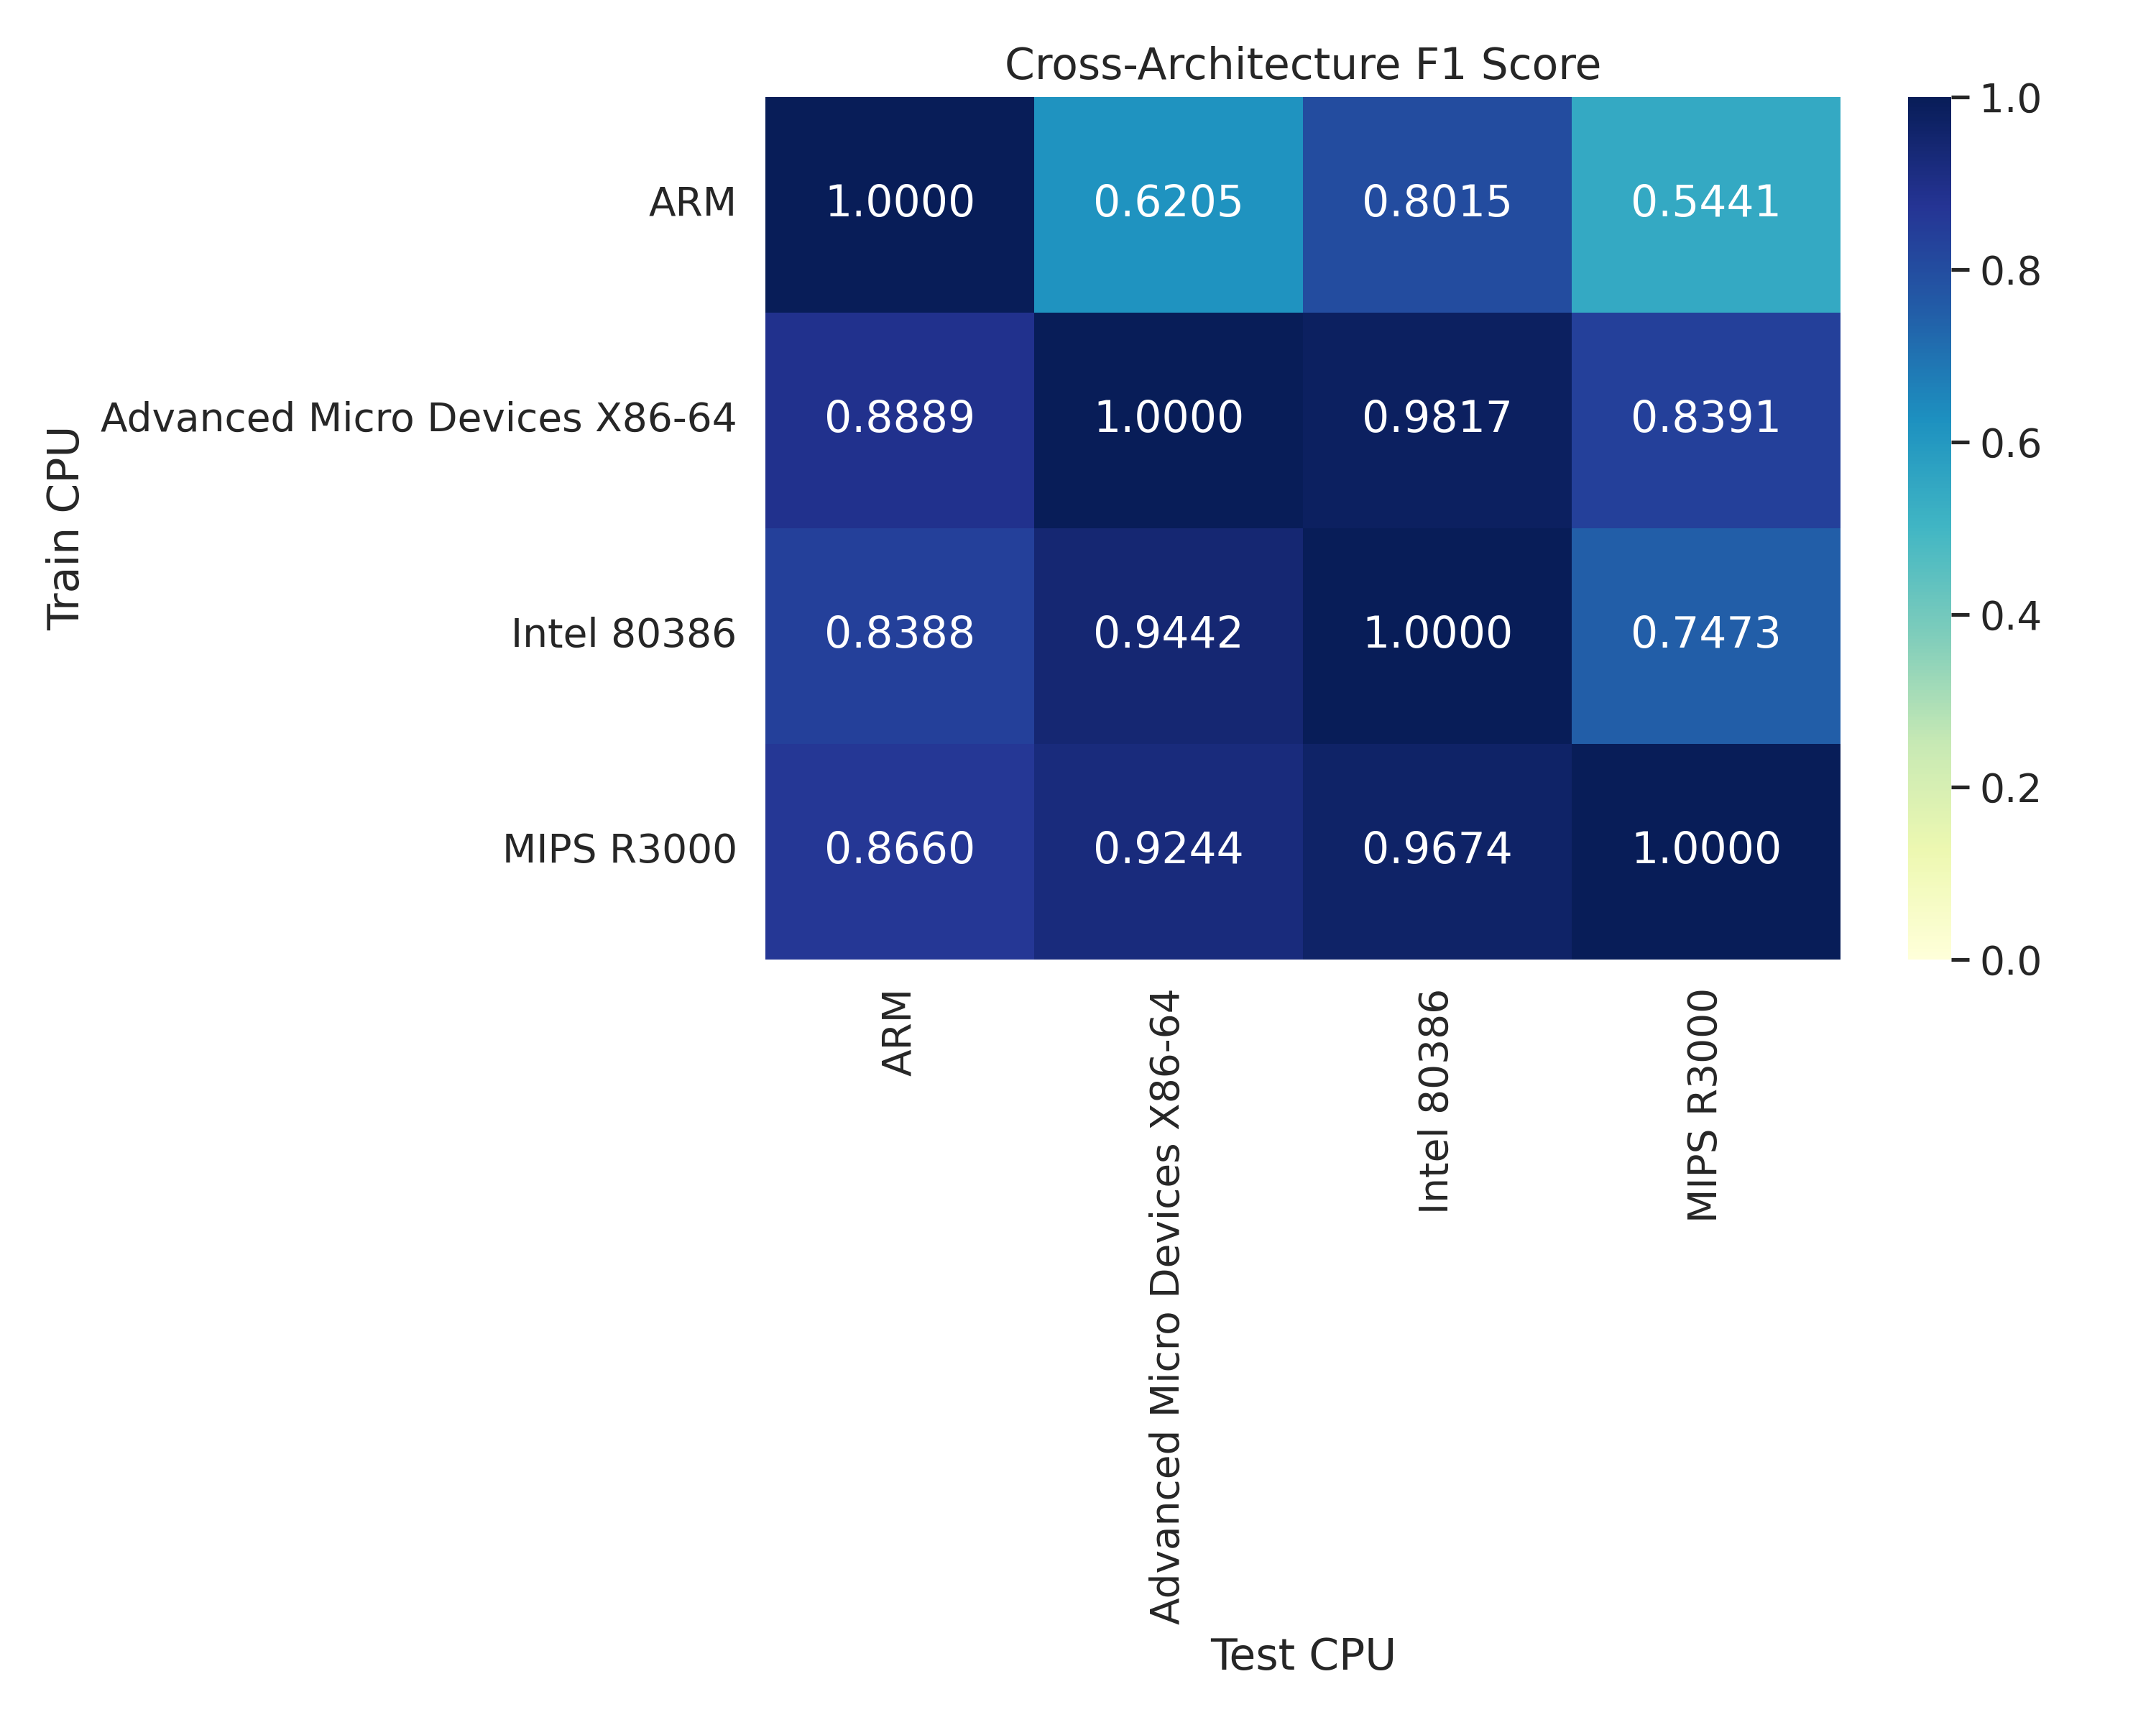

The data file committed next to this chart (first rows):
, ARM, Advanced Micro Devices X86-64, Intel 80386, MIPS R3000
ARM, 1.0, 0.6205, 0.8015, 0.5441
Advanced Micro Devices X86-64, 0.8889, 1.0, 0.9817, 0.8391
Intel 80386, 0.8388, 0.9442, 1.0, 0.7473
MIPS R3000, 0.866, 0.9244, 0.9674, 1.0
